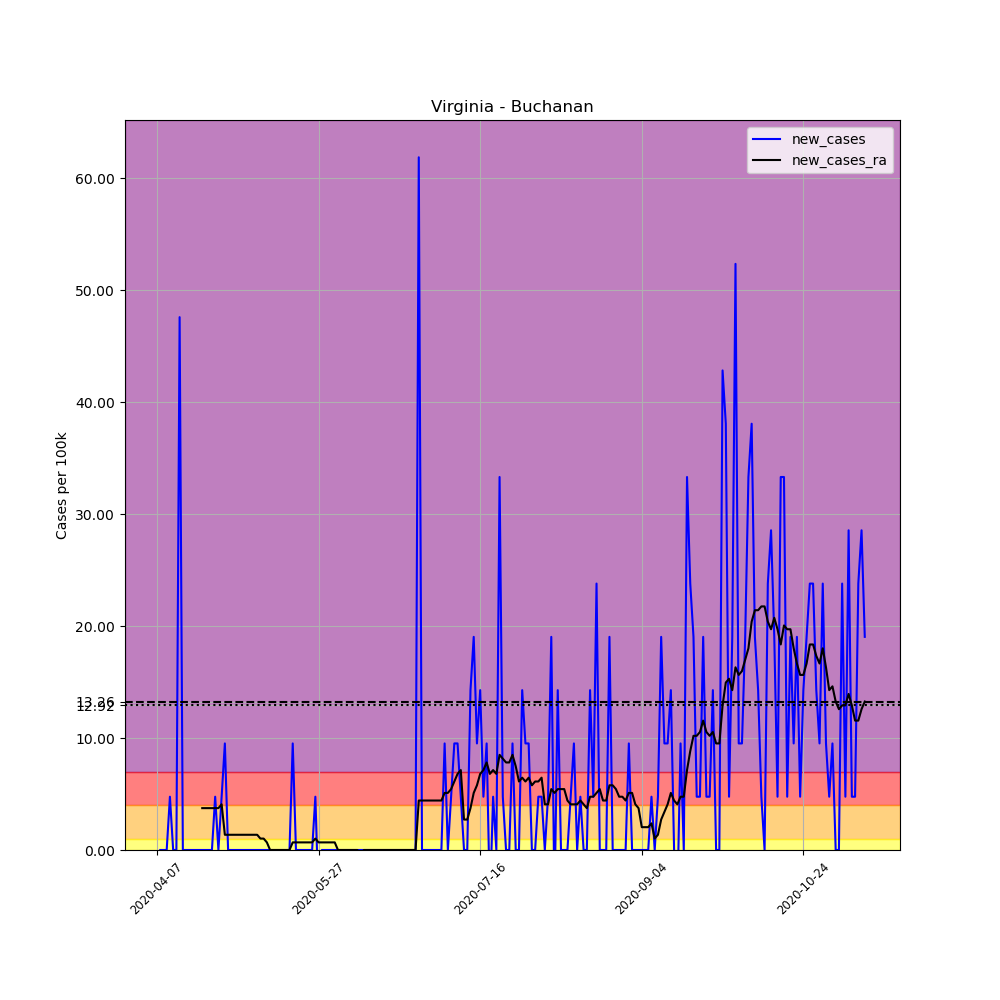

The file beside this chart, header and first rows:
, date, county, state, fips, cases, deaths, COUNTY, STNAME, CTYNAME, POPESTIMATE2019, per_100k, new_cases, new_cases_ra
586836, 2020-04-07, Buchanan, Virginia, 51027, 1, 0, 27, Virginia, Buchanan, 21004, 4.761, , 
586837, 2020-04-08, Buchanan, Virginia, 51027, 1, 0, 27, Virginia, Buchanan, 21004, 4.761, 0.0, 
586838, 2020-04-09, Buchanan, Virginia, 51027, 1, 0, 27, Virginia, Buchanan, 21004, 4.761, 0.0, 
586839, 2020-04-10, Buchanan, Virginia, 51027, 1, 0, 27, Virginia, Buchanan, 21004, 4.761, 0.0, 
586840, 2020-04-11, Buchanan, Virginia, 51027, 2, 0, 27, Virginia, Buchanan, 21004, 9.522, 4.761, 
586841, 2020-04-12, Buchanan, Virginia, 51027, 2, 0, 27, Virginia, Buchanan, 21004, 9.522, 0.0, 
586842, 2020-04-13, Buchanan, Virginia, 51027, 2, 0, 27, Virginia, Buchanan, 21004, 9.522, 0.0, 
586843, 2020-04-14, Buchanan, Virginia, 51027, 12, 0, 27, Virginia, Buchanan, 21004, 57.13, 47.61, 
586844, 2020-04-15, Buchanan, Virginia, 51027, 12, 0, 27, Virginia, Buchanan, 21004, 57.13, 0.0, 
586845, 2020-04-16, Buchanan, Virginia, 51027, 12, 0, 27, Virginia, Buchanan, 21004, 57.13, 0.0, 
586846, 2020-04-17, Buchanan, Virginia, 51027, 12, 0, 27, Virginia, Buchanan, 21004, 57.13, 0.0, 
586847, 2020-04-18, Buchanan, Virginia, 51027, 12, 0, 27, Virginia, Buchanan, 21004, 57.13, 0.0, 
586848, 2020-04-19, Buchanan, Virginia, 51027, 12, 0, 27, Virginia, Buchanan, 21004, 57.13, 0.0, 
586849, 2020-04-20, Buchanan, Virginia, 51027, 12, 0, 27, Virginia, Buchanan, 21004, 57.13, 0.0, 
586850, 2020-04-21, Buchanan, Virginia, 51027, 12, 0, 27, Virginia, Buchanan, 21004, 57.13, 0.0, 3.741
586851, 2020-04-22, Buchanan, Virginia, 51027, 12, 0, 27, Virginia, Buchanan, 21004, 57.13, 0.0, 3.741
586852, 2020-04-23, Buchanan, Virginia, 51027, 12, 0, 27, Virginia, Buchanan, 21004, 57.13, 0.0, 3.741
586853, 2020-04-24, Buchanan, Virginia, 51027, 12, 0, 27, Virginia, Buchanan, 21004, 57.13, 0.0, 3.741
586854, 2020-04-25, Buchanan, Virginia, 51027, 13, 0, 27, Virginia, Buchanan, 21004, 61.89, 4.761, 3.741
586855, 2020-04-26, Buchanan, Virginia, 51027, 13, 0, 27, Virginia, Buchanan, 21004, 61.89, 0.0, 3.741
586856, 2020-04-27, Buchanan, Virginia, 51027, 14, 0, 27, Virginia, Buchanan, 21004, 66.65, 4.761, 4.081
586857, 2020-04-28, Buchanan, Virginia, 51027, 16, 0, 27, Virginia, Buchanan, 21004, 76.18, 9.522, 1.36
586858, 2020-04-29, Buchanan, Virginia, 51027, 16, 0, 27, Virginia, Buchanan, 21004, 76.18, 0.0, 1.36
586859, 2020-04-30, Buchanan, Virginia, 51027, 16, 0, 27, Virginia, Buchanan, 21004, 76.18, 0.0, 1.36
586860, 2020-05-01, Buchanan, Virginia, 51027, 16, 0, 27, Virginia, Buchanan, 21004, 76.18, 0.0, 1.36
586861, 2020-05-02, Buchanan, Virginia, 51027, 16, 0, 27, Virginia, Buchanan, 21004, 76.18, 0.0, 1.36
586862, 2020-05-03, Buchanan, Virginia, 51027, 16, 0, 27, Virginia, Buchanan, 21004, 76.18, 0.0, 1.36
586863, 2020-05-04, Buchanan, Virginia, 51027, 16, 0, 27, Virginia, Buchanan, 21004, 76.18, 0.0, 1.36
586864, 2020-05-05, Buchanan, Virginia, 51027, 16, 0, 27, Virginia, Buchanan, 21004, 76.18, 0.0, 1.36
586865, 2020-05-06, Buchanan, Virginia, 51027, 16, 0, 27, Virginia, Buchanan, 21004, 76.18, 0.0, 1.36
586866, 2020-05-07, Buchanan, Virginia, 51027, 16, 0, 27, Virginia, Buchanan, 21004, 76.18, 0.0, 1.36
586867, 2020-05-08, Buchanan, Virginia, 51027, 16, 0, 27, Virginia, Buchanan, 21004, 76.18, 0.0, 1.36
586868, 2020-05-09, Buchanan, Virginia, 51027, 16, 0, 27, Virginia, Buchanan, 21004, 76.18, 0.0, 1.02
586869, 2020-05-10, Buchanan, Virginia, 51027, 16, 0, 27, Virginia, Buchanan, 21004, 76.18, 0.0, 1.02
586870, 2020-05-11, Buchanan, Virginia, 51027, 16, 0, 27, Virginia, Buchanan, 21004, 76.18, 0.0, 0.6801
586871, 2020-05-12, Buchanan, Virginia, 51027, 16, 0, 27, Virginia, Buchanan, 21004, 76.18, 0.0, 0.0
586872, 2020-05-13, Buchanan, Virginia, 51027, 16, 0, 27, Virginia, Buchanan, 21004, 76.18, 0.0, 0.0
586873, 2020-05-14, Buchanan, Virginia, 51027, 16, 0, 27, Virginia, Buchanan, 21004, 76.18, 0.0, 0.0
586874, 2020-05-15, Buchanan, Virginia, 51027, 16, 0, 27, Virginia, Buchanan, 21004, 76.18, 0.0, 0.0
586875, 2020-05-16, Buchanan, Virginia, 51027, 16, 0, 27, Virginia, Buchanan, 21004, 76.18, 0.0, 0.0
586876, 2020-05-17, Buchanan, Virginia, 51027, 16, 0, 27, Virginia, Buchanan, 21004, 76.18, 0.0, 0.0
586877, 2020-05-18, Buchanan, Virginia, 51027, 16, 0, 27, Virginia, Buchanan, 21004, 76.18, 0.0, 0.0
586878, 2020-05-19, Buchanan, Virginia, 51027, 18, 0, 27, Virginia, Buchanan, 21004, 85.7, 9.522, 0.6801
586879, 2020-05-20, Buchanan, Virginia, 51027, 18, 0, 27, Virginia, Buchanan, 21004, 85.7, 0.0, 0.6801
586880, 2020-05-21, Buchanan, Virginia, 51027, 18, 0, 27, Virginia, Buchanan, 21004, 85.7, 0.0, 0.6801
586881, 2020-05-22, Buchanan, Virginia, 51027, 18, 0, 27, Virginia, Buchanan, 21004, 85.7, 0.0, 0.6801
586882, 2020-05-23, Buchanan, Virginia, 51027, 18, 0, 27, Virginia, Buchanan, 21004, 85.7, 0.0, 0.6801
586883, 2020-05-24, Buchanan, Virginia, 51027, 18, 0, 27, Virginia, Buchanan, 21004, 85.7, 0.0, 0.6801
586884, 2020-05-25, Buchanan, Virginia, 51027, 18, 0, 27, Virginia, Buchanan, 21004, 85.7, 0.0, 0.6801
586885, 2020-05-26, Buchanan, Virginia, 51027, 19, 0, 27, Virginia, Buchanan, 21004, 90.46, 4.761, 1.02
586886, 2020-05-27, Buchanan, Virginia, 51027, 18, 0, 27, Virginia, Buchanan, 21004, 85.7, -4.761, 0.6801
586887, 2020-05-28, Buchanan, Virginia, 51027, 18, 0, 27, Virginia, Buchanan, 21004, 85.7, 0.0, 0.6801
586888, 2020-05-29, Buchanan, Virginia, 51027, 18, 0, 27, Virginia, Buchanan, 21004, 85.7, 0.0, 0.6801
586889, 2020-05-30, Buchanan, Virginia, 51027, 18, 0, 27, Virginia, Buchanan, 21004, 85.7, 0.0, 0.6801
586890, 2020-05-31, Buchanan, Virginia, 51027, 18, 0, 27, Virginia, Buchanan, 21004, 85.7, 0.0, 0.6801
586891, 2020-06-01, Buchanan, Virginia, 51027, 18, 0, 27, Virginia, Buchanan, 21004, 85.7, 0.0, 0.6801
586892, 2020-06-02, Buchanan, Virginia, 51027, 18, 0, 27, Virginia, Buchanan, 21004, 85.7, 0.0, 0.0
586893, 2020-06-03, Buchanan, Virginia, 51027, 18, 0, 27, Virginia, Buchanan, 21004, 85.7, 0.0, 0.0
586894, 2020-06-04, Buchanan, Virginia, 51027, 18, 0, 27, Virginia, Buchanan, 21004, 85.7, 0.0, 0.0
586895, 2020-06-05, Buchanan, Virginia, 51027, 18, 0, 27, Virginia, Buchanan, 21004, 85.7, 0.0, 0.0
... 160 more rows
